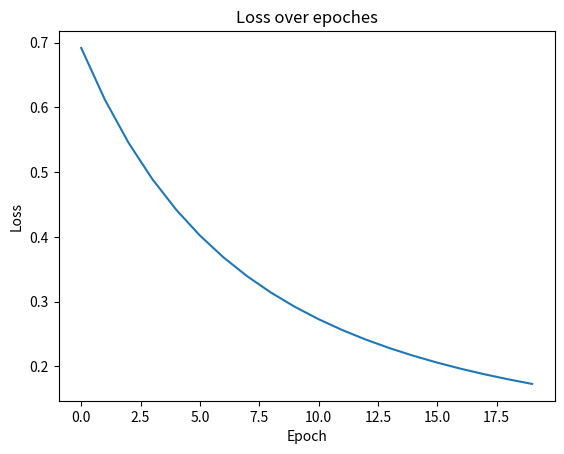
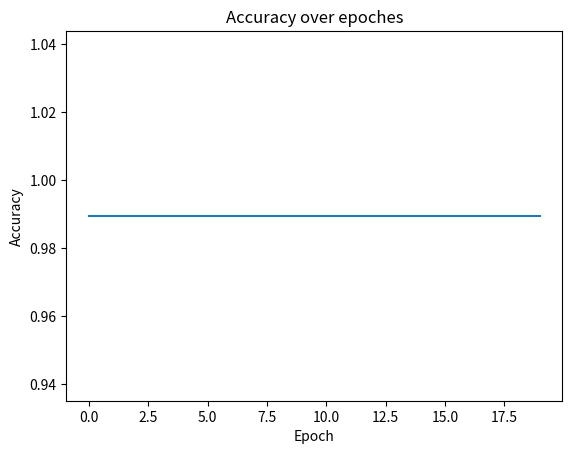

Write the Python code that produced these figures, in order.
import numpy as np
np.random.seed(42)
import matplotlib.pyplot as plt

def generate_data(samples):
  X = np.random.uniform(-10, 20, (samples, 3))
  x = X[:, 0]
  y = X[:, 1]
  z = X[:, 2]
  f = np.sin((x - 3) ** 2 + (y - 5) ** 2 ) + z
  y_label = (f > 20)
  y_label = y_label.astype(float)
  y_label = y_label.reshape(samples, 1)

  return X, y_label

X_train, y_train = generate_data(10000)
X_test, y_test = generate_data(2000)

mean = np.mean(X_train, axis = 0)
std = np.std(X_train, axis = 0)

X_train_norm = (X_train - mean) / std
X_test_norm = (X_test - mean) / std

def cost_function(a, y):
    eps = 1e-10
    return -np.mean(y * np.log(a + eps) + (1 - y) * np.log(1 - a + eps))

def accuracy(y_pred, y_true):
  y_class = (y_pred > 0.5).astype(float)
  acc = np.mean(y_true == y_class)
  return acc
  
parameters = {
  'w1': np.random.normal(0, 0.01, (3, 10)),
  'b1' :  np.zeros((1, 10)),

  'w2': np.random.normal(0, 0.01, (10, 10)),
  'b2' : np.zeros((1, 10)),

  'w3': np.random.normal(0, 0.01, (10, 10)),
  'b3' : np.zeros((1, 10)),

  'w4': np.random.normal(0, 0.01, (10, 1)),
  'b4' : np.zeros((1, 1))
}

def sigmoid(z):
  return 1 / ( 1 + np.exp(-z))

def feed_forward(A0, parameters):
  w1, b1 = parameters['w1'], parameters['b1']
  w2, b2 = parameters['w2'], parameters['b2']
  w3, b3 = parameters['w3'], parameters['b3']
  w4, b4 = parameters['w4'], parameters['b4']
  
  Z1 = np.dot(A0, w1) + b1
  A1 = sigmoid(Z1)
  
  Z2 = np.dot(A1, w2) + b2
  A2 = sigmoid(Z2)
  
  Z3 = np.dot(A2, w3) + b3
  A3 = sigmoid(Z3)
  
  Z4 = np.dot(A3, w4) + b4
  A4 = sigmoid(Z4)
  
  mem_feed = {
     'A0': A0,
     'A1': A1,
     'A2': A2,
     'A3': A3,
     'A4': A4
  }
  return mem_feed

# mem_feed = feed_forward(X_train_norm, parameters)
# print(mem['A1'])

M = X_train_norm.shape[0]
def backprop(y_true, mem):
  A0 = mem['A0']
  dZ4 = mem['A4'] - y_true
  dw4= np.dot(mem['A3'].T, dZ4) / M
  db4 = np.sum(dZ4, axis=0).reshape(1,1) / M
  
  dZ3 = np.dot(dZ4, parameters['w4'].T) * (mem['A3'] * (1 - mem['A3']))
  dw3 = np.dot(mem['A2'].T, dZ3) / M
  db3 = np.sum(dZ3, axis=0).reshape(1, 10) / M
  
  dZ2 = np.dot(dZ3, parameters['w3'].T) * (mem['A2'] * (1 - mem['A2']))
  dw2 = np.dot(mem['A1'].T, dZ2) /M
  db2 = np.sum(dZ2, axis=0).reshape(1, 10) / M
  
  dZ1 = np.dot(dZ2, parameters['w2'].T) * (mem['A1'] * (1 - mem['A1']))
  dw1 = np.dot(A0.T, dZ1) / M
  db1 = np.sum(dZ1, axis=0).reshape(1, 10) / M

  mem_back = {
    'dw1': dw1, 'db1': db1,
    'dw2': dw2, 'db2': db2,
    'dw3': dw3, 'db3': db3,
    'dw4': dw4, 'db4': db4
  }
  return mem_back

# gradients = backprop(y_train, mem_feed)
alpha = 0.1

def gradient_descent(parameters, gradients):
  parameters['w1'] -= gradients['dw1'] * alpha
  parameters['b1'] -= gradients['db1'] * alpha
  
  parameters['w2'] -= gradients['dw2'] * alpha
  parameters['b2'] -= gradients['db2'] * alpha
  
  parameters['w3'] -= gradients['dw3'] * alpha
  parameters['b3'] -= gradients['db3'] * alpha
  
  parameters['w4'] -= gradients['dw4'] * alpha
  parameters['b4'] -= gradients['db4'] * alpha
  return parameters

losses = []
accs = []

for epoch in range(20):
  mem = feed_forward(X_train_norm, parameters)
  grads = backprop(y_train, mem)
  parameters = gradient_descent(parameters, grads)
  
  loss = cost_function(mem['A4'], y_train)
  acc = accuracy(mem['A4'], y_train)
  print(acc,epoch)
  losses.append(loss)
  accs.append(acc)
print(f'Loss Train: {loss}')
print(f'Accuracy Train: {acc}')

plt.plot(losses)
plt.xlabel("Epoch")
plt.ylabel("Loss")
plt.title("Loss over epoches")
plt.show()

plt.plot(accs)
plt.xlabel("Epoch")
plt.ylabel("Accuracy")
plt.title("Accuracy over epoches")
plt.show()

mem_feed_test = feed_forward(X_test_norm, parameters)
loss = cost_function(mem_feed_test['A4'], y_test)
acc = accuracy(mem_feed_test['A4'], y_test)
print(f'Loss Test: {loss}')
print(f'Accuracy Test: {acc}')
